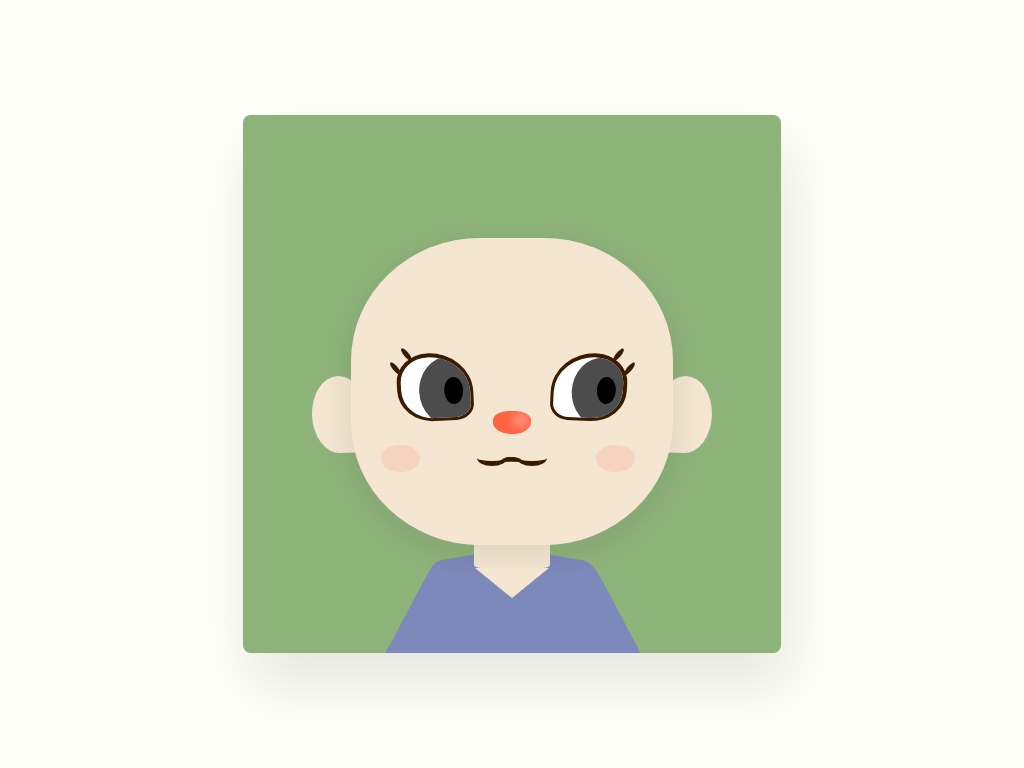

Write a web page that renders exactly this picture using CSS.

<!-- file: index.html -->
<!DOCTYPE html>
<html lang="en">

<head>
    <meta charset="UTF-8">
    <meta http-equiv="X-UA-Compatible" content="IE=edge">
    <meta name="viewport" content="width=device-width, initial-scale=1.0">

    <title>Avatar</title>
    <link rel="icon" href="img/">

    <link rel="stylesheet" href="css/style.css">
</head>

<body>
    <div class="frame">

        <div class="hair">
        </div>

        <div class="head">

            <div class="eyes">

                <div class="eyelashes">
                    <div class="left-eyelashes"></div>
                    <div class="left-eyelashes"></div>
                </div>
                <div class="eyelashes">
                    <div class="right-eyelashes"></div>
                    <div class="right-eyelashes"></div>
                </div>
    
                    <div class="left-eye">
                        <div class="left-iris">
                            <div class="left-pupil">
                            </div>
                        </div>
                    </div>

                    <div class="right-eye">
                        <div class="right-iris">
                            <div class="right-pupil"></div>
                        </div>
                    </div>

            </div>

            <div class="nose">
                <div class="nose-bright"></div>
            </div>

            <div class="mouth">

            <div class="left-mouth"></div>
            <div class="right-mouth"></div>            
            <div class="mid-mouth"></div>

            </div>

            <div class="blush">
                <div class="left-blush"></div>
                <div class="right-blush"></div>
            </div>
        </div>

        <div class="ears">
            <div class="left-ear"></div>
            <div class="right-ear"></div>
        </div>

        <div class="neck">
            <div class="neck-top"></div>
            <div class="neck-bottom"></div>
        </div>

        <div class="body">
            <div class="shirt"></div>

            <div class="shoulder">
                <div class="left-shoulder"></div>
                <div class="right-shoulder"></div>
            </div>

            <div class="arms">

                <div class="left-arm"></div>
                <div class="right-arm"></div>
            </div>
        </div>
    </div>

</body>

</html>

/* file: css/style.css */
:root {
    --skin: #f4e6d1;
    --eyes: #4c4c4c;
    --nose: #ff6343;
    --border: #391b00;
    --blush: #f8927338;
    --hair: #0e0606;
    --shirt: rgb(125, 136, 187);
}

* {
    padding: 0;
    margin: 0;
}

body {
    width: 100vw;
    height: 100vh;
    background-color: rgb(253, 255, 248);

    display: flex;
    align-items: center;
    justify-content: center;

    overflow: hidden;
    z-index: -3;
}

.frame {
    display: flex;
    flex-direction: column;
    align-items: center;
    justify-content: center;

    width: 70vmin;
    height: 70vmin;

    border-radius: 1vmin;
    box-shadow: 1vmin 4vmin 8vmin 0 rgba(0, 0, 0, 0.1);

    overflow: hidden;
    background: #8eb37a;
    color: #333;
    z-index: -2;
    position: relative;
}

.head {
    width: 42vmin;
    height: 40vmin;
    background-color: var(--skin);

    border-radius: 40%;
    box-shadow: 0vmin 1vmin 3vmin 1vmin#33333314;

    position: absolute;
    top: 16vmin;

    z-index: 1;
}

.left-ear,
.right-ear {
    width: 7vmin;
    height: 10vmin;
    background-color: var(--skin);

    position: absolute;
    bottom: 26vmin;
    z-index: -3;
}

.left-ear {
    left: 9vmin;

    border-radius: 100% 100% 40% 100%;
    transform: rotate(-2deg);
}

.right-ear {
    right: 9vmin;

    border-radius: 100% 100% 100% 40%;
    transform: rotate(2deg);
}

.neck{
    display: flex;
    justify-content: center;
    align-items: center;
}
.neck-top {
    width: 10vmin;
    height: 4vmin;
    background-color: var(--skin);
    border-radius: 10%;

    position: absolute;
    bottom: 11vmin;
}
.neck-bottom{
    width: 0;
    height: 0;

    border-left: 4.9vmin solid transparent;
    border-right: 4.9vmin solid transparent;
    border-top: 4vmin  solid var(--skin);

    position: absolute;
    bottom: 7.1vmin;

    z-index: 5;
}


.left-eye,
.right-eye {
    width: 9vmin;
    height: 8vmin;
    background-color: rgb(255, 255, 255);
    border: 0.5vmin solid var(--border);

    position: absolute;

    overflow: hidden;
    z-index: 1;
}

.left-eye {
    top: 15vmin;
    left: 6vmin;

    border-radius: 70% 100% 40% 80%;

    border-top: 0.6vmin solid var(--border);
    border-right: 0.4vmin solid var(--border);
    border-bottom: 0.4vmin solid var(--border);
    border-left: 0.6vmin solid var(--border);

    transform: rotate(-3deg);
}

.right-eye {
    top: 15vmin;
    right: 6vmin;

    border-radius: 100% 70% 80% 40%;


    border-top: 0.6vmin solid var(--border);
    border-right: 0.6vmin solid var(--border);
    border-bottom: 0.4vmin solid var(--border);
    border-left: 0.4vmin solid var(--border);

    transform: rotate(3deg);
}

.left-iris,
.right-iris {
    width: 8vmin;
    height: 9vmin;
    background-color: var(--eyes);

    border-radius: 100%;

    position: absolute;
    left: 26%;

    z-index: -1;
}

.left-pupil,
.right-pupil {
    width: 2.5vmin;
    height: 3.5vmin;
    background-color: black;

    border-radius: 50%;

    position: absolute;
    left: 40%;
}

.left-pupil {
    top: 30%;
}

.right-pupil {
    top: 28%;
}


.left-eyelashes {
    width: 0.6vmin;
    height: 2vmin;
    background-color: var(--border);

    border-radius: 50%;

    position: absolute;
    transform: rotate(-40deg);
}

.left-eyelashes:nth-child(1) {
    top: 16vmin;
    left: 5.5vmin;

}

.left-eyelashes:nth-child(2) {
    top: 14.2vmin;
    left: 7vmin;
}

.right-eyelashes {
    width: 0.6vmin;
    height: 2vmin;
    background-color: var(--border);

    border-radius: 50%;

    position: absolute;
    transform: rotate(40deg);
}

.right-eyelashes:nth-child(1) {
    top: 16vmin;
    right: 5.4vmin;
}

.right-eyelashes:nth-child(2) {
    top: 14.2vmin;
    right: 6.8vmin;
}


.nose {
    width: 5vmin;
    height: 3vmin;
    background-color: var(--nose);

    border-radius: 80% 80% 100% 100%;

    position: absolute;
    top: 22.5vmin;
    left: 18.5vmin; 
}

.nose-bright {
    width: 35%;
    height: 30%;
    background-color: rgba(255, 255, 255, 0.795);

    border-radius: 80% 80% 100% 100%;

    position: relative;
    top: 25%;
    left: 55%;

    filter: blur(0.7vmin);
}


.left-mouth,
.mid-mouth,
.right-mouth {
    width: 4vmin;
    height: 1.5vmin;
    background-color: transparent;

    border-bottom: 0.67vmin solid var(--border);

    border-radius: 50%;

    position: absolute;
}

.left-mouth {
    top: 27.5vmin;
    left: 16.4vmin;
}

.right-mouth {
    top: 27.5vmin;
    right: 16.4vmin;
}

.mid-mouth {
    height: 1vmin;
    width: 3vmin;

    top: 28.5vmin;
    left: 19.5vmin;
    border-bottom: 0.7vmin solid var(--border);

    transform: rotate(180deg);
}




.left-blush,
.right-blush {
    width: 5vmin;
    height: 3.5vmin;
    background-color: var(--blush);

    filter: blur(0.1vmin);
    border-radius: 100%;

    position: absolute;
    top: 27vmin;
}

.left-blush {
    left: 4vmin;
}

.right-blush {
    left: 32vmin;
}


.body {
    width: 35vmin;
    height: 13vmin;
    background-color: transparent;

    position: absolute;
    bottom: 0vmin;

    z-index: -1;
}

.shirt {
    width: 20vmin;
    height: 13vmin;
    background-color: var(--shirt);

    position: absolute;
    bottom: 0vmin;
    left: 8vmin;

    border-radius: 50% 50% 0% 0%;

}


.left-shoulder,
.right-shoulder {
    width: 8vmin;
    height: 6vmin;
    background-color: var(--shirt);

    border-radius: 27%;

    position: absolute;
    bottom: 6.5vmin;
}

.left-shoulder {
    left: 7vmin;
    transform: rotate(-10deg);
}

.right-shoulder {
    right: 7vmin;
    transform: rotate(10deg);
}


.left-arm,
.right-arm {
    width: 6.4vmin;
    height: 15vmin;
    background-color: var(--shirt);

    position: absolute;
    bottom: -3vmin;
}

.left-arm {
    left: 3.8vmin;
    border-radius: 20% 0% 0% 0%;
    transform: rotate(28deg);
}

.right-arm {
    border-radius: 0% 20% 0% 0%;
    transform: rotate(-28deg);
    right: 3.6vmin;
}